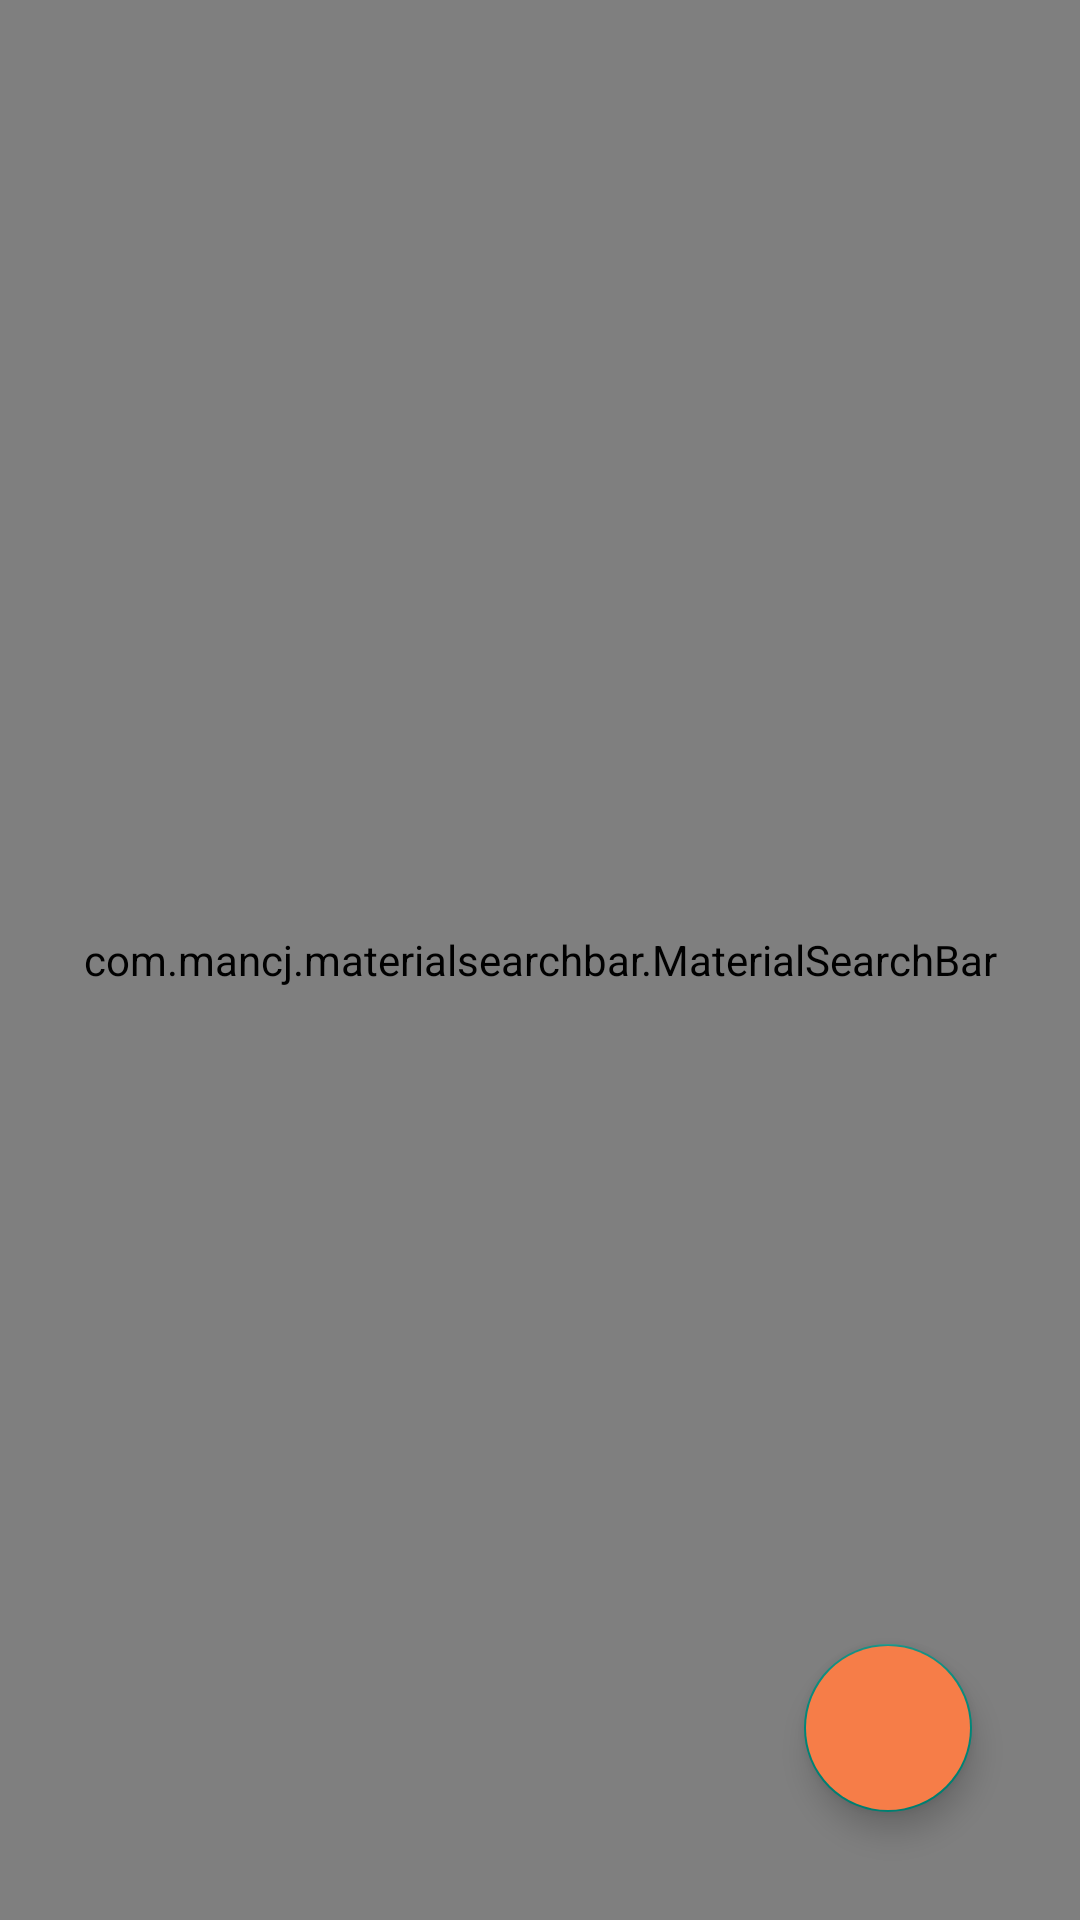

Write the Android layout XML for this screen, with the resource values it uses.
<!-- AndroidManifest.xml: activity theme Theme.AppCompat.DayNight.NoActionBar -->
<!-- res/layout/activity_main.xml -->
<?xml version="1.0" encoding="utf-8"?>
<androidx.constraintlayout.widget.ConstraintLayout xmlns:android="http://schemas.android.com/apk/res/android"
    xmlns:app="http://schemas.android.com/apk/res-auto"
    xmlns:tools="http://schemas.android.com/tools"
    android:layout_width="match_parent"
    android:layout_height="match_parent"
    tools:context=".MainActivity">

    <androidx.appcompat.widget.Toolbar
        android:id="@+id/main_toolbar"
        android:layout_width="match_parent"
        android:layout_height="wrap_content"
        android:background="@color/orange"
        android:theme="@style/ThemeOverlay.AppCompat.Dark.ActionBar"
        app:layout_constraintEnd_toEndOf="parent"
        app:layout_constraintHorizontal_bias="0.5"
        app:layout_constraintStart_toStartOf="parent"
        app:layout_constraintTop_toTopOf="parent" />
    <com.mancj.materialsearchbar.MaterialSearchBar
        android:layout_width="match_parent"
        android:layout_height="match_parent"
        app:mt_searchBarColor="@color/orange"
        android:id="@+id/searchbar"
        app:mt_speechMode="false"
        app:mt_hint="Search"
        app:mt_searchIconTint="@color/white"
        app:mt_menuIconTint="@color/white"
        app:mt_highlightedTextColor="@color/white"
        app:mt_placeholder="Employee management"
        app:mt_placeholderColor="@color/white"/>

    <com.google.android.material.floatingactionbutton.FloatingActionButton
        android:id="@+id/btnfloat"
        android:layout_width="wrap_content"
        android:layout_height="64dp"
        android:layout_marginEnd="36dp"
        android:layout_marginRight="36dp"
        android:layout_marginBottom="36dp"
        android:backgroundTint="@color/orange"
        android:clickable="true"
        app:layout_constraintBottom_toBottomOf="parent"
        app:layout_constraintEnd_toEndOf="parent"
        app:srcCompat="@drawable/ic_baseline_add_24"
        app:tint="@color/white"
        tools:ignore="VectorDrawableCompat" />

    <androidx.recyclerview.widget.RecyclerView
        android:id="@+id/recyclerview"
        android:layout_width="0dp"
        android:layout_height="0dp"
        app:layout_constraintBottom_toBottomOf="parent"
        app:layout_constraintEnd_toEndOf="parent"
        app:layout_constraintHorizontal_bias="1.0"
        app:layout_constraintStart_toStartOf="parent"
        app:layout_constraintTop_toBottomOf="@+id/main_toolbar"
        app:layout_constraintVertical_bias="0.0" />

</androidx.constraintlayout.widget.ConstraintLayout>
<!-- resources referenced by this layout -->
<resources>
  <color name="orange">#F67D48</color>
  <color name="white">#FFFFFFFF</color>
</resources>
